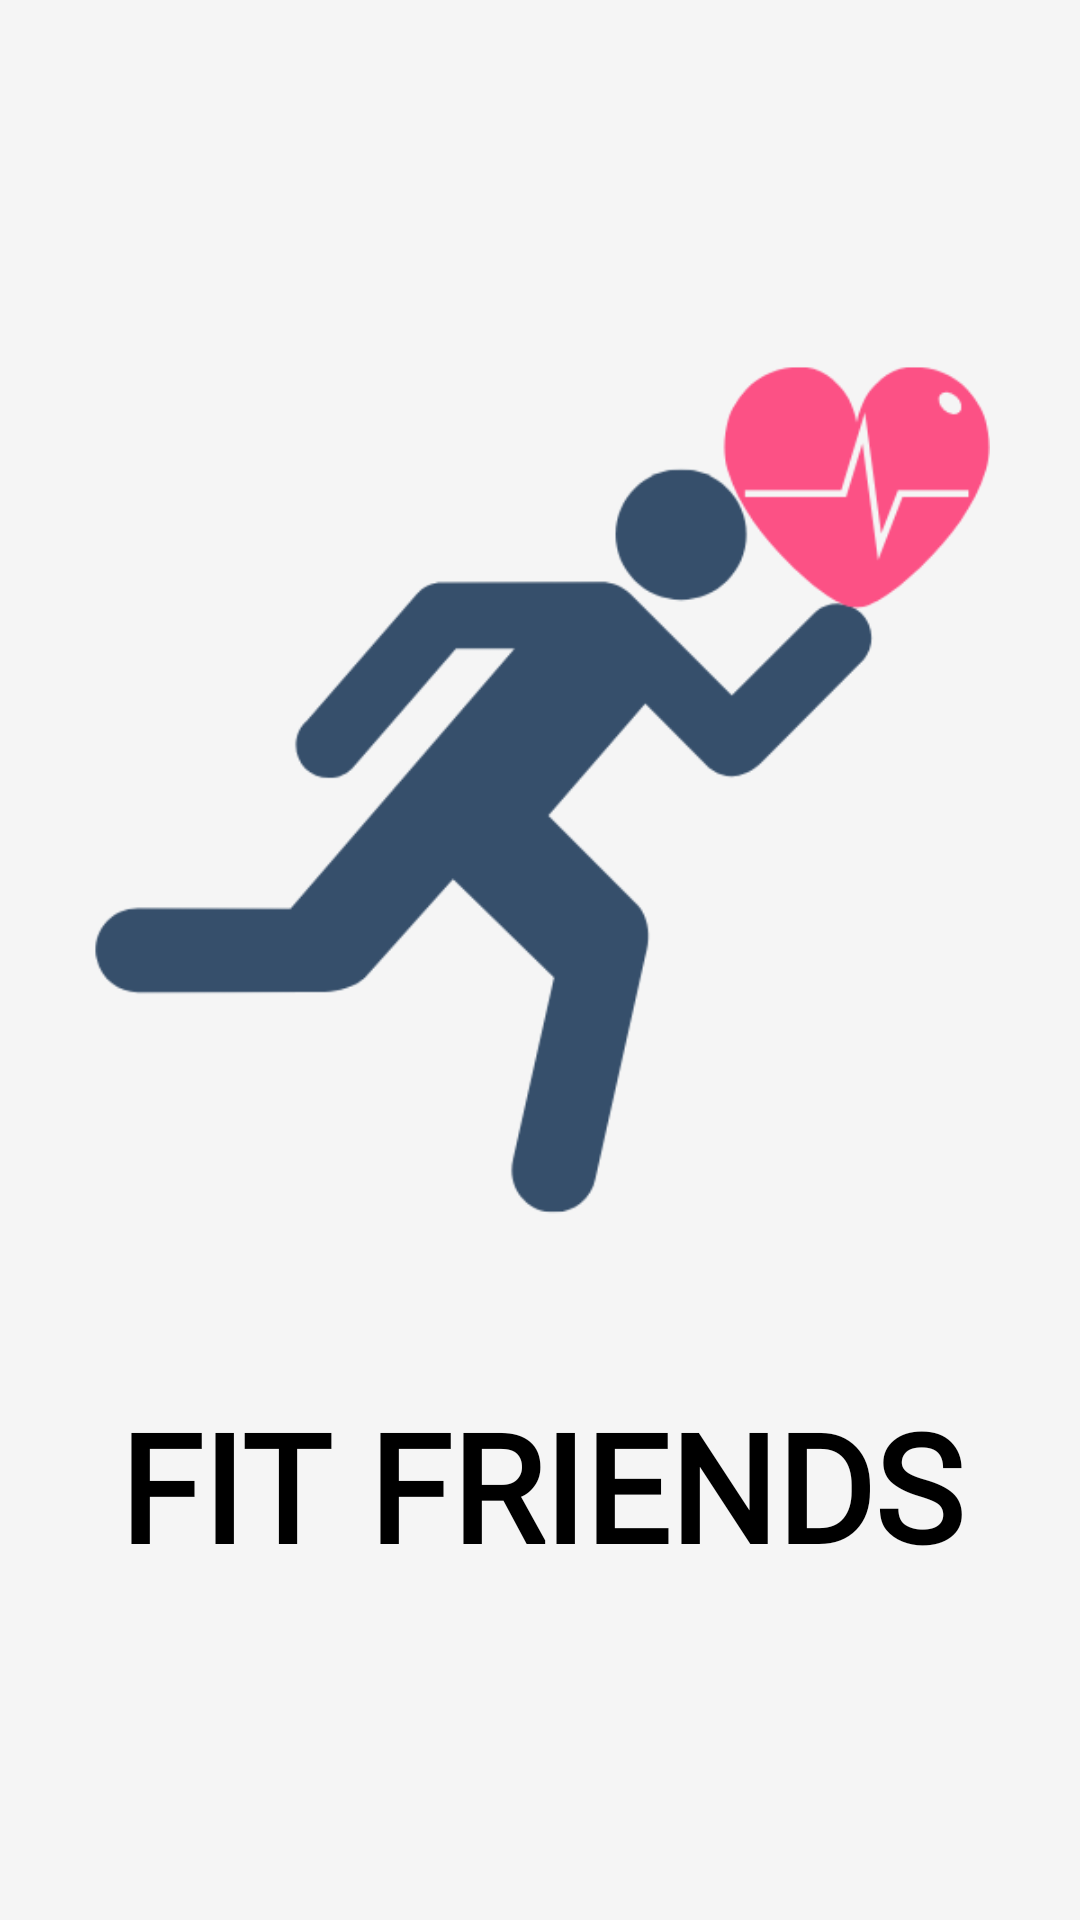

Android layout source for this screen:
<!-- AndroidManifest.xml: application theme Theme.FitFriends -->
<!-- res/layout/activity_main.xml -->
<?xml version="1.0" encoding="utf-8"?>
<LinearLayout android:layout_width="match_parent"
    android:layout_height="match_parent"
    android:gravity="center"
    android:background="#F5F5F5"
    android:orientation="vertical"
    xmlns:android="http://schemas.android.com/apk/res/android">

    <ImageView
        android:id="@+id/logo"

        android:layout_width="300dp"
        android:layout_height="300dp"
        android:src="@drawable/logo" />

    <TextView
        android:id="@+id/name"
        android:layout_width="wrap_content"
        android:layout_height="wrap_content"
        android:layout_marginTop="50dp"
        android:fontFamily="@font/audiowide"
        android:gravity="center"
        android:text="FIT FRIENDS"
        android:textColor="@color/black"
        android:textSize="50dp"
        android:textStyle="bold" />
</LinearLayout>
<!-- resources referenced by this layout -->
<resources>
  <color name="black">#FF000000</color>
  <!-- drawable logo: png bitmap (drawable-v24, 20192 bytes) -->
  <style name="Theme.FitFriends" parent="Theme.AppCompat.Light.NoActionBar">
          
          <item name="colorPrimary">@color/DarkBlue</item>
          <item name="colorPrimaryVariant">@color/LightBlue</item>
          <item name="colorOnPrimary">@color/Grey</item>
          <item name="colorControlNormal">@color/Grey</item>
          
          <item name="colorSecondary">@color/teal_200</item>
          <item name="colorSecondaryVariant">@color/teal_700</item>
          <item name="colorOnSecondary">@color/black</item>
          
          <item name="android:statusBarColor" tools:targetApi="l">?attr/colorPrimaryVariant</item>
          
      </style>
  <color name="DarkBlue">#364F6B</color>
  <color name="LightBlue">#3FC1C9</color>
  <color name="Grey">#F5F5F5</color>
  <color name="teal_200">#FF03DAC5</color>
  <color name="teal_700">#FF018786</color>
</resources>
